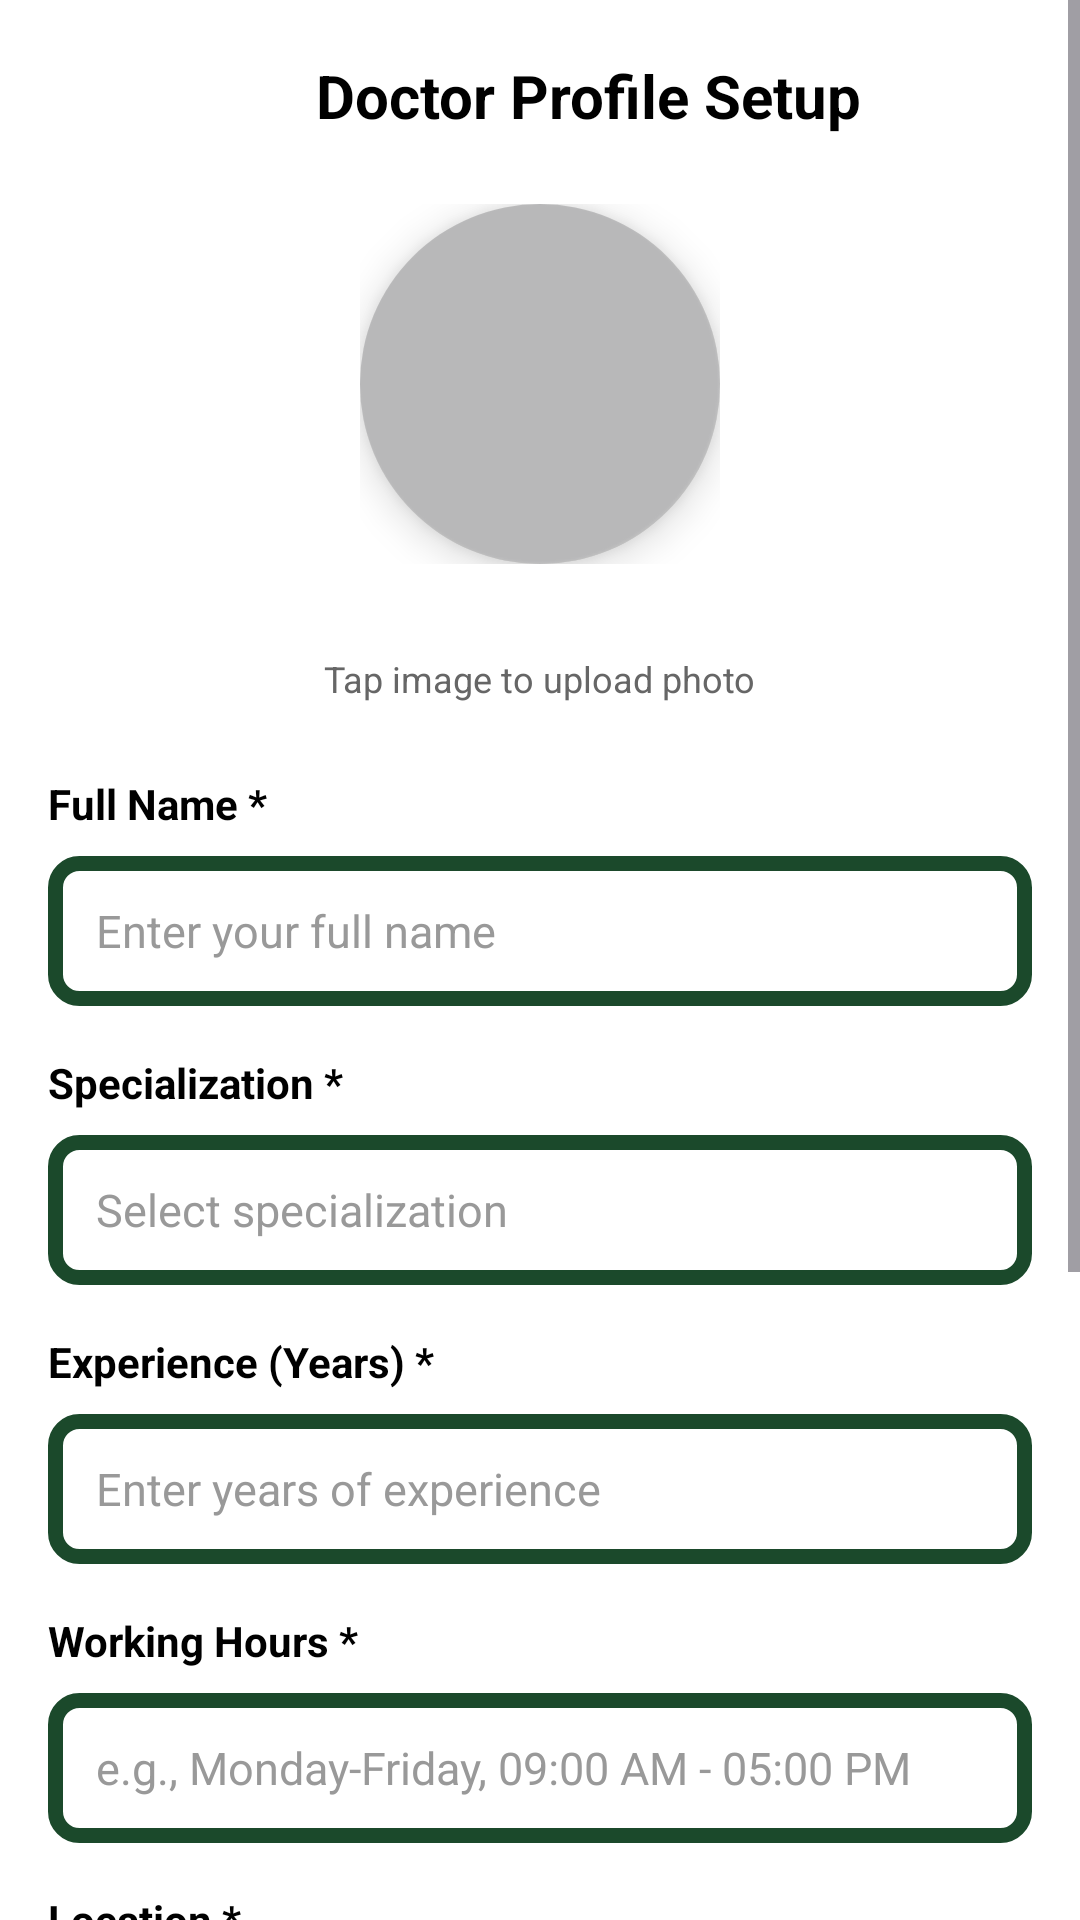

Layout XML and referenced resources for this Android screen:
<!-- AndroidManifest.xml: application theme Theme.I230011_i230646_i230509_MedQue -->
<!-- res/layout/setup_doctor_profile.xml -->
<?xml version="1.0" encoding="utf-8"?>
<ScrollView xmlns:android="http://schemas.android.com/apk/res/android"
    xmlns:app="http://schemas.android.com/apk/res-auto"
    android:layout_width="match_parent"
    android:layout_height="match_parent"
    android:background="#FFFFFF"
    android:fillViewport="true">

    <LinearLayout
        android:layout_width="match_parent"
        android:layout_height="wrap_content"
        android:orientation="vertical"
        android:padding="16dp">

        
        <LinearLayout
            android:layout_width="match_parent"
            android:layout_height="wrap_content"
            android:orientation="horizontal"
            android:gravity="center_vertical"
            android:layout_marginBottom="20dp">

            <ImageView
                android:id="@+id/btnBack"
                android:layout_width="32dp"
                android:layout_height="32dp"
                android:src="@drawable/back"
                android:contentDescription="Back" />

            <TextView
                android:id="@+id/titleText"
                android:layout_width="0dp"
                android:layout_height="wrap_content"
                android:layout_weight="1"
                android:text="Doctor Profile Setup"
                android:textColor="#000000"
                android:textSize="20sp"
                android:textStyle="bold"
                android:gravity="center" />
        </LinearLayout>

        
        <RelativeLayout
            android:layout_width="wrap_content"
            android:layout_height="wrap_content"
            android:layout_gravity="center_horizontal"
            android:layout_marginBottom="30dp">

            <androidx.cardview.widget.CardView
                android:id="@+id/cvProfileImage"
                android:layout_width="120dp"
                android:layout_height="120dp"
                app:cardCornerRadius="60dp"
                app:cardElevation="8dp">

                <RelativeLayout
                    android:layout_width="match_parent"
                    android:layout_height="match_parent">

                    <ImageView
                        android:id="@+id/ivProfileImage"
                        android:layout_width="match_parent"
                        android:layout_height="match_parent"
                        android:scaleType="centerCrop"
                        android:src="@drawable/dp_circle" />

                    
                    <View
                        android:layout_width="match_parent"
                        android:layout_height="match_parent"
                        android:background="#40000000" />

                    
                    <ImageView
                        android:id="@+id/btnEditImage"
                        android:layout_width="40dp"
                        android:layout_height="40dp"
                        android:layout_centerInParent="true"
                        android:src="@drawable/camera"
                        android:padding="8dp"
                        android:contentDescription="Add Photo" />
                </RelativeLayout>
            </androidx.cardview.widget.CardView>
        </RelativeLayout>

        <TextView
            android:layout_width="wrap_content"
            android:layout_height="wrap_content"
            android:text="Tap image to upload photo"
            android:textColor="#666666"
            android:textSize="12sp"
            android:layout_gravity="center_horizontal"
            android:layout_marginBottom="24dp" />

        
        <TextView
            android:layout_width="wrap_content"
            android:layout_height="wrap_content"
            android:text="Full Name *"
            android:textColor="#000000"
            android:textSize="14sp"
            android:textStyle="bold"
            android:layout_marginBottom="8dp" />

        <EditText
            android:id="@+id/etDoctorName"
            android:layout_width="match_parent"
            android:layout_height="50dp"
            android:background="@drawable/signupedittextbg"
            android:hint="Enter your full name"
            android:inputType="textPersonName"
            android:paddingStart="16dp"
            android:paddingEnd="16dp"
            android:textColor="#000000"
            android:textColorHint="#999999"
            android:textSize="15sp"
            android:layout_marginBottom="16dp" />

        
        <TextView
            android:layout_width="wrap_content"
            android:layout_height="wrap_content"
            android:text="Specialization *"
            android:textColor="#000000"
            android:textSize="14sp"
            android:textStyle="bold"
            android:layout_marginBottom="8dp" />

        <EditText
            android:id="@+id/etSpecialization"
            android:layout_width="match_parent"
            android:layout_height="50dp"
            android:background="@drawable/signupedittextbg"
            android:hint="Select specialization"
            android:focusable="false"
            android:clickable="true"
            android:cursorVisible="false"
            android:paddingStart="16dp"
            android:paddingEnd="16dp"
            android:textColor="#000000"
            android:textColorHint="#999999"
            android:textSize="15sp"
            android:layout_marginBottom="16dp" />

        
        <TextView
            android:layout_width="wrap_content"
            android:layout_height="wrap_content"
            android:text="Experience (Years) *"
            android:textColor="#000000"
            android:textSize="14sp"
            android:textStyle="bold"
            android:layout_marginBottom="8dp" />

        <EditText
            android:id="@+id/etExperience"
            android:layout_width="match_parent"
            android:layout_height="50dp"
            android:background="@drawable/signupedittextbg"
            android:hint="Enter years of experience"
            android:inputType="number"
            android:paddingStart="16dp"
            android:paddingEnd="16dp"
            android:textColor="#000000"
            android:textColorHint="#999999"
            android:textSize="15sp"
            android:layout_marginBottom="16dp" />

        
        <TextView
            android:layout_width="wrap_content"
            android:layout_height="wrap_content"
            android:text="Working Hours *"
            android:textColor="#000000"
            android:textSize="14sp"
            android:textStyle="bold"
            android:layout_marginBottom="8dp" />

        <EditText
            android:id="@+id/etWorkingHours"
            android:layout_width="match_parent"
            android:layout_height="50dp"
            android:background="@drawable/signupedittextbg"
            android:hint="e.g., Monday-Friday, 09:00 AM - 05:00 PM"
            android:inputType="text"
            android:paddingStart="16dp"
            android:paddingEnd="16dp"
            android:textColor="#000000"
            android:textColorHint="#999999"
            android:textSize="15sp"
            android:layout_marginBottom="16dp" />

        
        <TextView
            android:layout_width="wrap_content"
            android:layout_height="wrap_content"
            android:text="Location *"
            android:textColor="#000000"
            android:textSize="14sp"
            android:textStyle="bold"
            android:layout_marginBottom="8dp" />

        <EditText
            android:id="@+id/etLocation"
            android:layout_width="match_parent"
            android:layout_height="50dp"
            android:background="@drawable/signupedittextbg"
            android:hint="Enter your clinic/hospital location"
            android:inputType="text"
            android:paddingStart="16dp"
            android:paddingEnd="16dp"
            android:textColor="#000000"
            android:textColorHint="#999999"
            android:textSize="15sp"
            android:layout_marginBottom="16dp" />

        
        <TextView
            android:layout_width="wrap_content"
            android:layout_height="wrap_content"
            android:text="About Me"
            android:textColor="#000000"
            android:textSize="14sp"
            android:textStyle="bold"
            android:layout_marginBottom="8dp" />

        <EditText
            android:id="@+id/etAboutMe"
            android:layout_width="match_parent"
            android:layout_height="120dp"
            android:background="@drawable/signupedittextbg"
            android:hint="Tell patients about your expertise, qualifications, etc."
            android:inputType="textMultiLine"
            android:paddingStart="16dp"
            android:paddingEnd="16dp"
            android:paddingTop="12dp"
            android:paddingBottom="12dp"
            android:textColor="#000000"
            android:textColorHint="#999999"
            android:textSize="15sp"
            android:gravity="top"
            android:layout_marginBottom="30dp" />

        
        <Button
            android:id="@+id/btnSave"
            android:layout_width="match_parent"
            android:layout_height="50dp"
            android:backgroundTint="@color/darkgreen"
            android:text="Save Profile"
            android:textColor="#FFFFFF"
            android:textSize="16sp"
            android:textStyle="bold"
            android:textAllCaps="false" />

    </LinearLayout>
</ScrollView>
<!-- resources referenced by this layout -->
<resources>
  <color name="darkgreen">#1B492B</color>
  <!-- drawable dp_circle: png bitmap (drawable, 2969 bytes) -->
  <!-- drawable signupedittextbg (drawable) -->
  <?xml version="1.0" encoding="utf-8"?>
  <shape xmlns:android="http://schemas.android.com/apk/res/android">
      <solid android:color="#FFFFFF" />
      <corners android:radius="8dp" />
      <padding
          android:left="12dp"
          android:right="12dp"
          android:top="12dp"
          android:bottom="12dp" />
      <stroke
          android:color="@color/darkgreen"
          android:width="5dp"
          />
  </shape>
  <style name="Theme.I230011_i230646_i230509_MedQue" parent="Base.Theme.I230011_i230646_i230509_MedQue" />
  <style name="Base.Theme.I230011_i230646_i230509_MedQue" parent="Theme.Material3.DayNight.NoActionBar">
          
          
      </style>
</resources>
